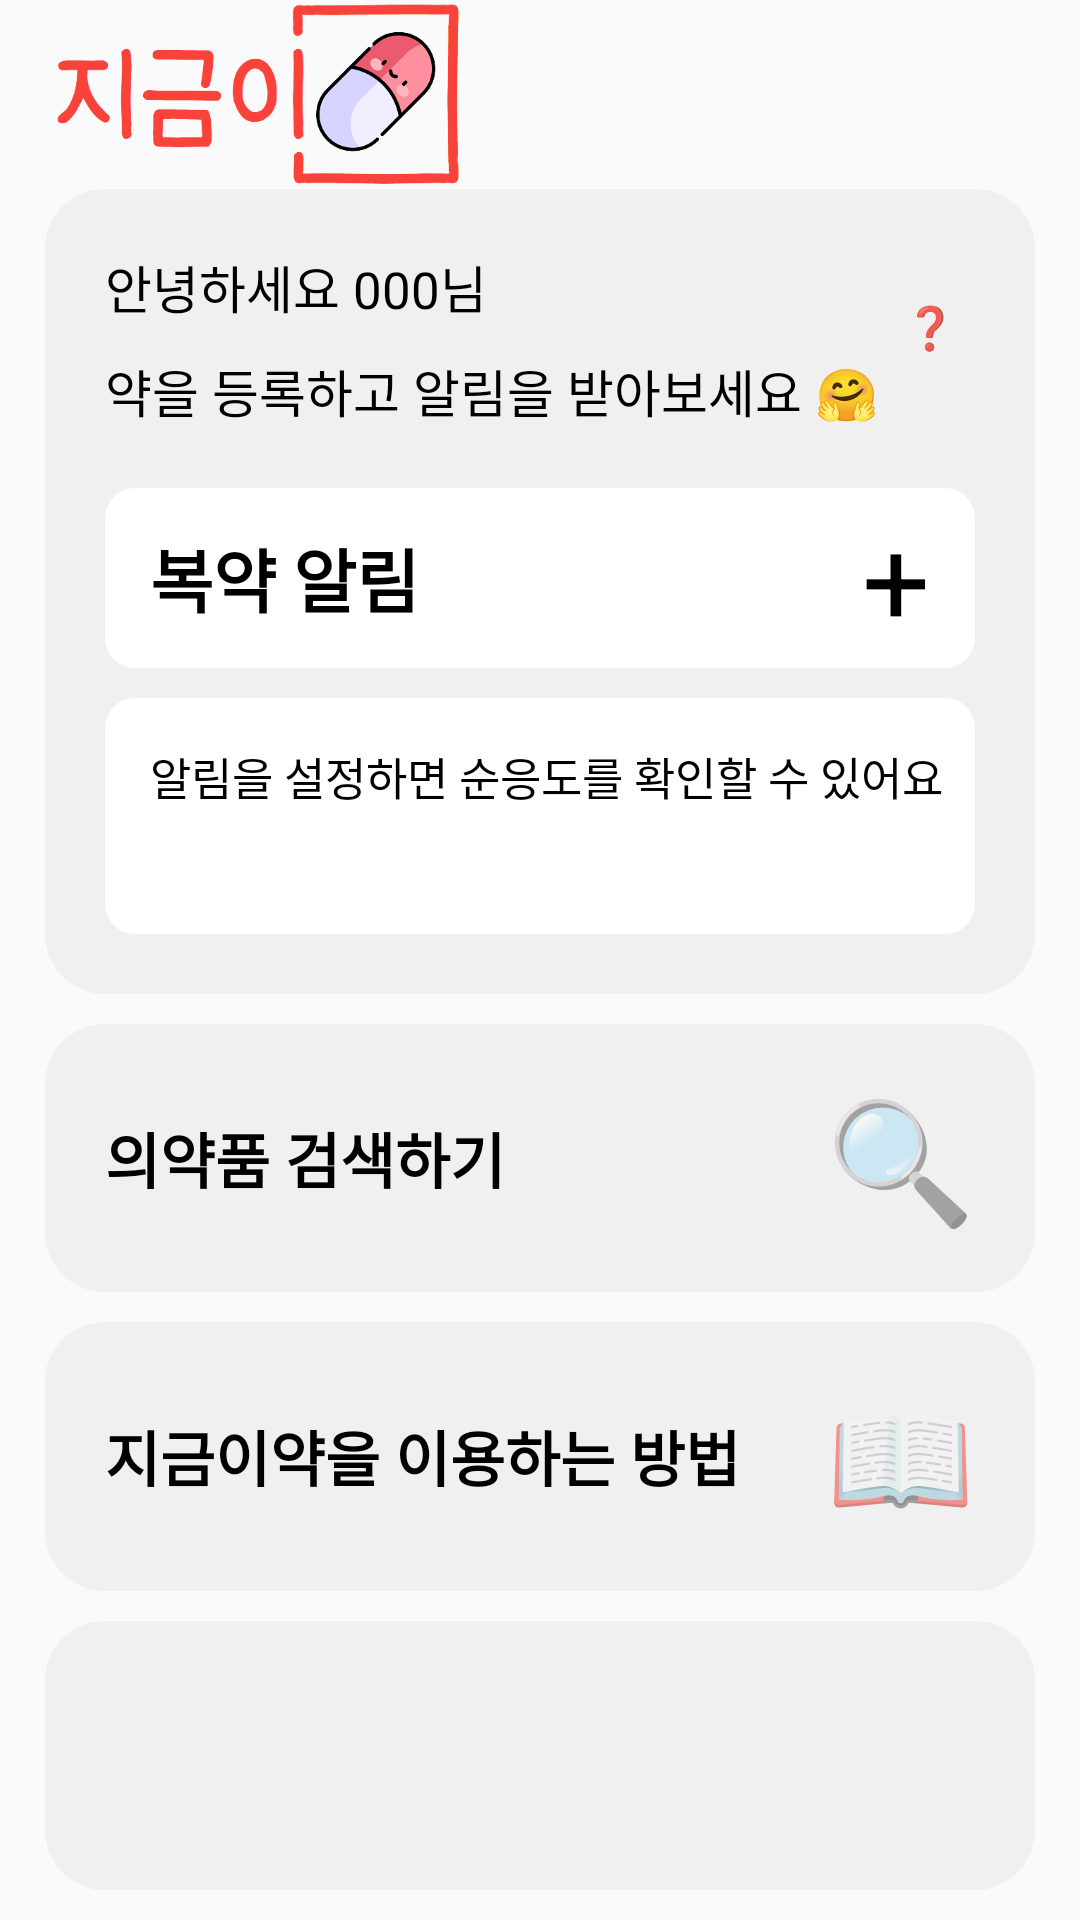

This screen was rendered from an Android layout file. Write that file and the resources it references.
<!-- AndroidManifest.xml: application theme Theme.BravoHealthPark -->
<!-- res/layout/fragment_home.xml -->
<?xml version="1.0" encoding="utf-8"?>
<FrameLayout xmlns:android="http://schemas.android.com/apk/res/android"
    xmlns:tools="http://schemas.android.com/tools"
    android:layout_width="match_parent"
    android:layout_height="match_parent"
    tools:context=".HomeFragment">

    <LinearLayout
        android:layout_width="match_parent"
        android:layout_height="match_parent"
        android:orientation="vertical">

        <LinearLayout
            android:layout_width="match_parent"
            android:layout_height="0dp"
            android:layout_weight="1"
            android:gravity="center_vertical"

            tools:layout_editor_absoluteX="0dp">

            <ImageView
                android:layout_width="140dp"
                android:layout_height="70dp"
                android:layout_marginLeft="15dp"
                android:src="@drawable/logo_now_medicine" />
        </LinearLayout>

        <LinearLayout
            android:id="@+id/linearLayout3"
            android:layout_width="match_parent"
            android:layout_height="0dp"
            android:layout_marginLeft="15dp"
            android:layout_marginRight="15dp"
            android:layout_marginBottom="10dp"
            android:layout_weight="9"
            android:orientation="vertical">

            <LinearLayout
                android:layout_width="match_parent"
                android:layout_height="0dp"
                android:layout_weight="3"
                android:background="@drawable/shape_box"
                android:gravity="center_horizontal"
                android:orientation="vertical">

                <RelativeLayout
                    android:layout_width="match_parent"
                    android:layout_height="wrap_content">

                    <LinearLayout
                        android:layout_width="wrap_content"
                        android:layout_height="wrap_content"
                        android:orientation="vertical">

                        <TextView
                            android:id="@+id/textViewHelloUser"
                            android:layout_width="wrap_content"
                            android:layout_height="wrap_content"
                            android:layout_centerVertical="true"
                            android:layout_marginStart="20dp"
                            android:layout_marginTop="20dp"
                            android:layout_marginEnd="10dp"
                            android:layout_marginBottom="10dp"
                            android:text="안녕하세요 000님"
                            android:textColor="@color/black"
                            android:textSize="17dp" />

                        <TextView
                            android:id="@+id/text2"
                            android:layout_width="wrap_content"
                            android:layout_height="wrap_content"
                            android:layout_centerVertical="true"
                            android:layout_marginStart="20dp"
                            android:layout_marginEnd="10dp"
                            android:layout_marginBottom="10dp"
                            android:text="약을 등록하고 알림을 받아보세요 🤗"
                            android:textColor="@color/black"
                            android:textSize="17dp" />
                    </LinearLayout>

                    <Button
                        android:layout_width="30dp"
                        android:layout_height="wrap_content"
                        android:layout_alignParentRight="true"
                        android:layout_marginTop="22dp"
                        android:layout_marginRight="20dp"
                        android:background="#00ff0000"
                        android:text="❓" />
                </RelativeLayout>

                <RelativeLayout
                    android:id="@+id/GoCalender_Btn"
                    android:layout_width="match_parent"
                    android:layout_height="60dp"
                    android:layout_marginLeft="20dp"
                    android:layout_marginTop="10dp"
                    android:layout_marginRight="20dp"
                    android:background="@drawable/shape_add_alarm">

                    <TextView
                        android:layout_width="wrap_content"
                        android:layout_height="wrap_content"
                        android:layout_centerVertical="true"
                        android:layout_marginLeft="15dp"
                        android:text="복약 알림"
                        android:textColor="@color/black"
                        android:textSize="23dp"
                        android:textStyle="bold" />

                    <TextView
                        android:layout_width="wrap_content"
                        android:layout_height="wrap_content"
                        android:layout_alignParentRight="true"
                        android:layout_centerVertical="true"
                        android:layout_marginRight="15dp"
                        android:text="+"
                        android:textColor="@color/black"
                        android:textSize="40dp" />

                </RelativeLayout>

                <RelativeLayout
                    android:layout_width="match_parent"
                    android:layout_height="match_parent"
                    android:layout_marginLeft="20dp"
                    android:layout_marginTop="10dp"
                    android:layout_marginRight="20dp"
                    android:layout_marginBottom="20dp"
                    android:background="@drawable/shape_add_alarm">

                    <TextView
                        android:layout_width="wrap_content"
                        android:layout_height="wrap_content"
                        android:layout_marginLeft="15dp"
                        android:layout_marginTop="15dp"
                        android:text="알림을 설정하면 순응도를 확인할 수 있어요"
                        android:textColor="@color/black"
                        android:textSize="15dp" />


                </RelativeLayout>


            </LinearLayout>

            <RelativeLayout
                android:layout_width="match_parent"
                android:layout_height="0dp"
                android:layout_marginTop="10dp"
                android:layout_weight="1"
                android:background="@drawable/shape_box"
                android:orientation="horizontal">

                <TextView
                    android:layout_width="wrap_content"
                    android:layout_height="wrap_content"
                    android:layout_centerVertical="true"
                    android:layout_marginLeft="20dp"
                    android:text="의약품 검색하기"
                    android:textColor="@color/black"
                    android:textSize="20dp"
                    android:textStyle="bold" />

                <TextView
                    android:layout_width="wrap_content"
                    android:layout_height="wrap_content"
                    android:layout_alignParentRight="true"
                    android:layout_centerVertical="true"
                    android:layout_marginRight="20dp"
                    android:text="🔍"
                    android:textSize="40dp" />

            </RelativeLayout>

            <RelativeLayout
                android:layout_width="match_parent"
                android:layout_height="0dp"
                android:layout_marginTop="10dp"
                android:layout_weight="1"
                android:background="@drawable/shape_box"
                android:orientation="horizontal">

                <TextView
                    android:layout_width="wrap_content"
                    android:layout_height="wrap_content"
                    android:layout_centerVertical="true"
                    android:layout_marginLeft="20dp"
                    android:text="지금이약을 이용하는 방법"
                    android:textColor="@color/black"
                    android:textSize="20dp"
                    android:textStyle="bold" />

                <TextView
                    android:layout_width="wrap_content"
                    android:layout_height="wrap_content"
                    android:layout_alignParentRight="true"
                    android:layout_centerVertical="true"
                    android:layout_marginRight="20dp"
                    android:text="📖"
                    android:textSize="40dp" />


            </RelativeLayout>

            <LinearLayout
                android:layout_width="match_parent"
                android:layout_height="0dp"
                android:layout_marginTop="10dp"
                android:layout_weight="1"
                android:background="@drawable/shape_box"
                android:gravity="center_horizontal"
                android:orientation="vertical">

            </LinearLayout>

        </LinearLayout>
    </LinearLayout>

</FrameLayout>
<!-- resources referenced by this layout -->
<resources>
  <color name="black">#FF000000</color>
  <!-- drawable logo_now_medicine: png bitmap (drawable, 32858 bytes) -->
  <!-- drawable shape_add_alarm (drawable) -->
  <?xml version="1.0" encoding="utf-8"?>
  <shape xmlns:android="http://schemas.android.com/apk/res/android"
      android:shape="rectangle">
  
      <stroke
          android:width="0dp"
          android:color="@color/black" />
  
      <solid android:color="#FFFF" />
  
      <corners android:radius="10dp" />
  </shape>
  <!-- drawable shape_box (drawable) -->
  <?xml version="1.0" encoding="utf-8"?>
  <shape xmlns:android="http://schemas.android.com/apk/res/android"
      android:shape="rectangle">
  
      <stroke
          android:width="0dp"
          android:color="@color/black" />
  
      <solid android:color="#F0F0F0" />
  
      <corners android:radius="20dp" />
  </shape>
  <style name="Theme.BravoHealthPark" parent="Theme.AppCompat.Light">
          
          <item name="colorPrimary">@color/purple_500</item>
          <item name="colorPrimaryVariant">@color/purple_700</item>
          <item name="colorOnPrimary">@color/white</item>
          
          <item name="colorSecondary">@color/teal_200</item>
          <item name="colorSecondaryVariant">@color/teal_700</item>
          <item name="colorOnSecondary">@color/black</item>
          
          <item name="android:statusBarColor" tools:targetApi="l">?attr/colorPrimaryVariant</item>
          
          <item name="windowNoTitle">true</item>
          <item name="android:windowFullscreen">true</item>
      </style>
  <color name="purple_500">#FF6200EE</color>
  <color name="purple_700">#FF3700B3</color>
  <color name="white">#FFFFFFFF</color>
  <color name="teal_200">#FF03DAC5</color>
  <color name="teal_700">#FF018786</color>
</resources>
